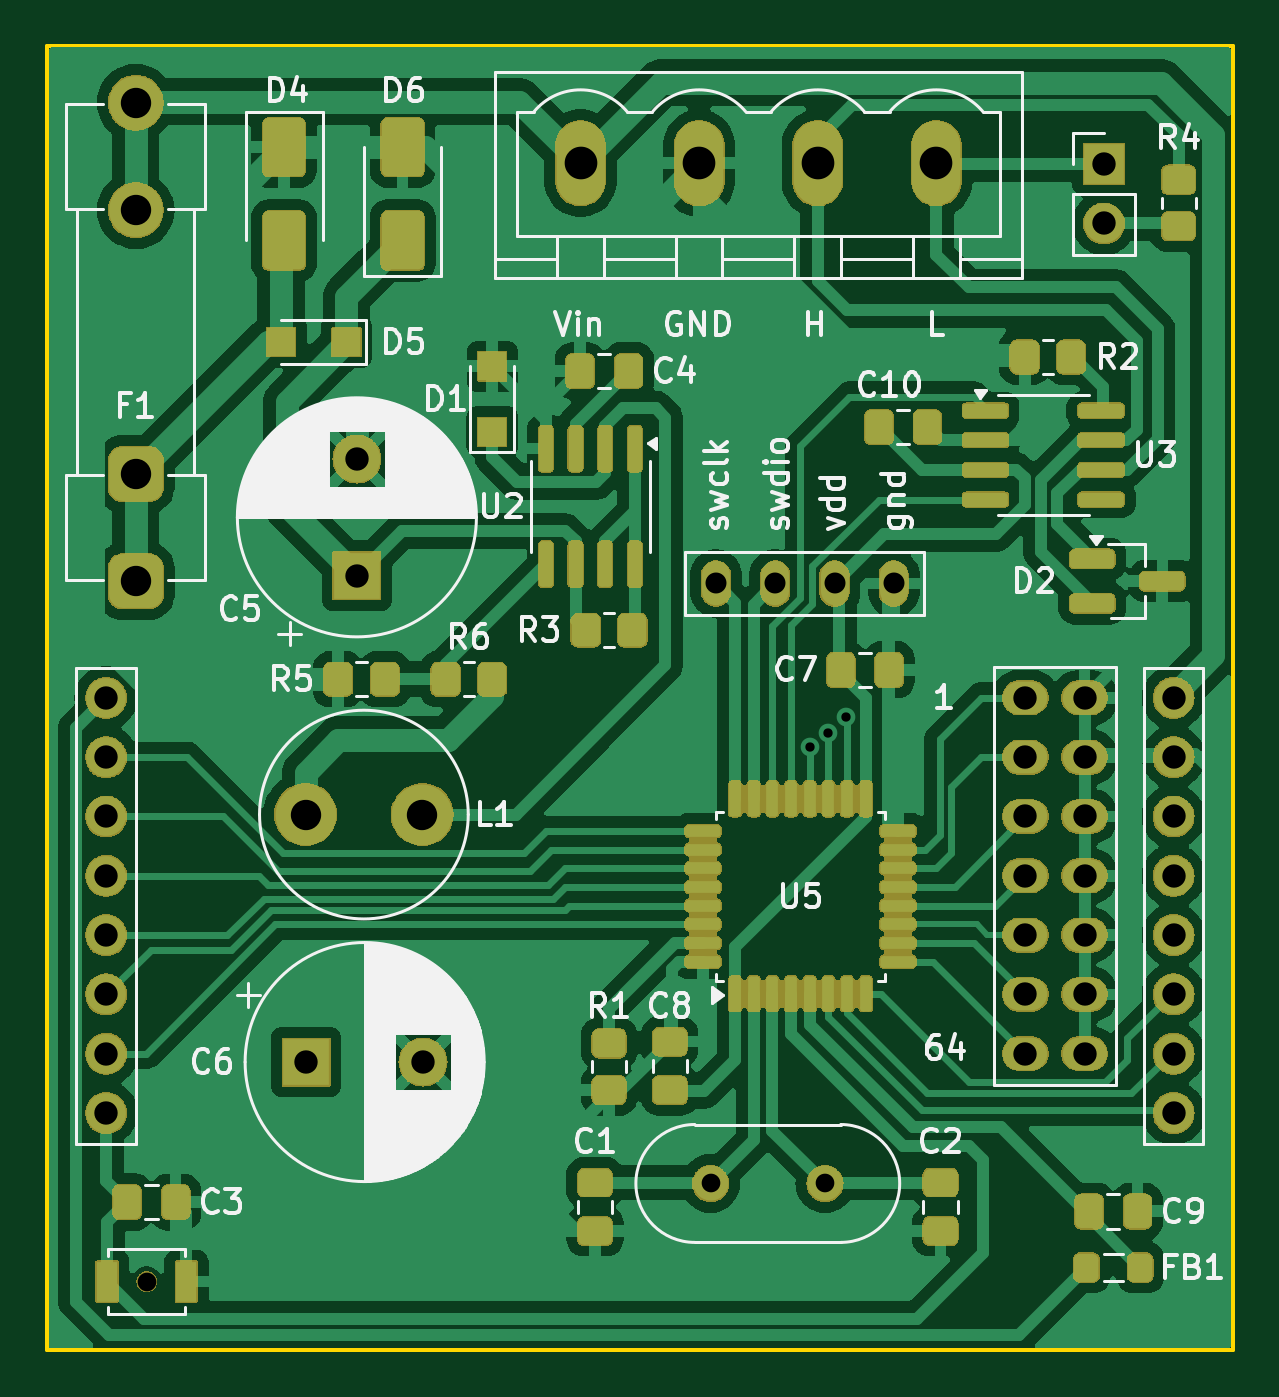
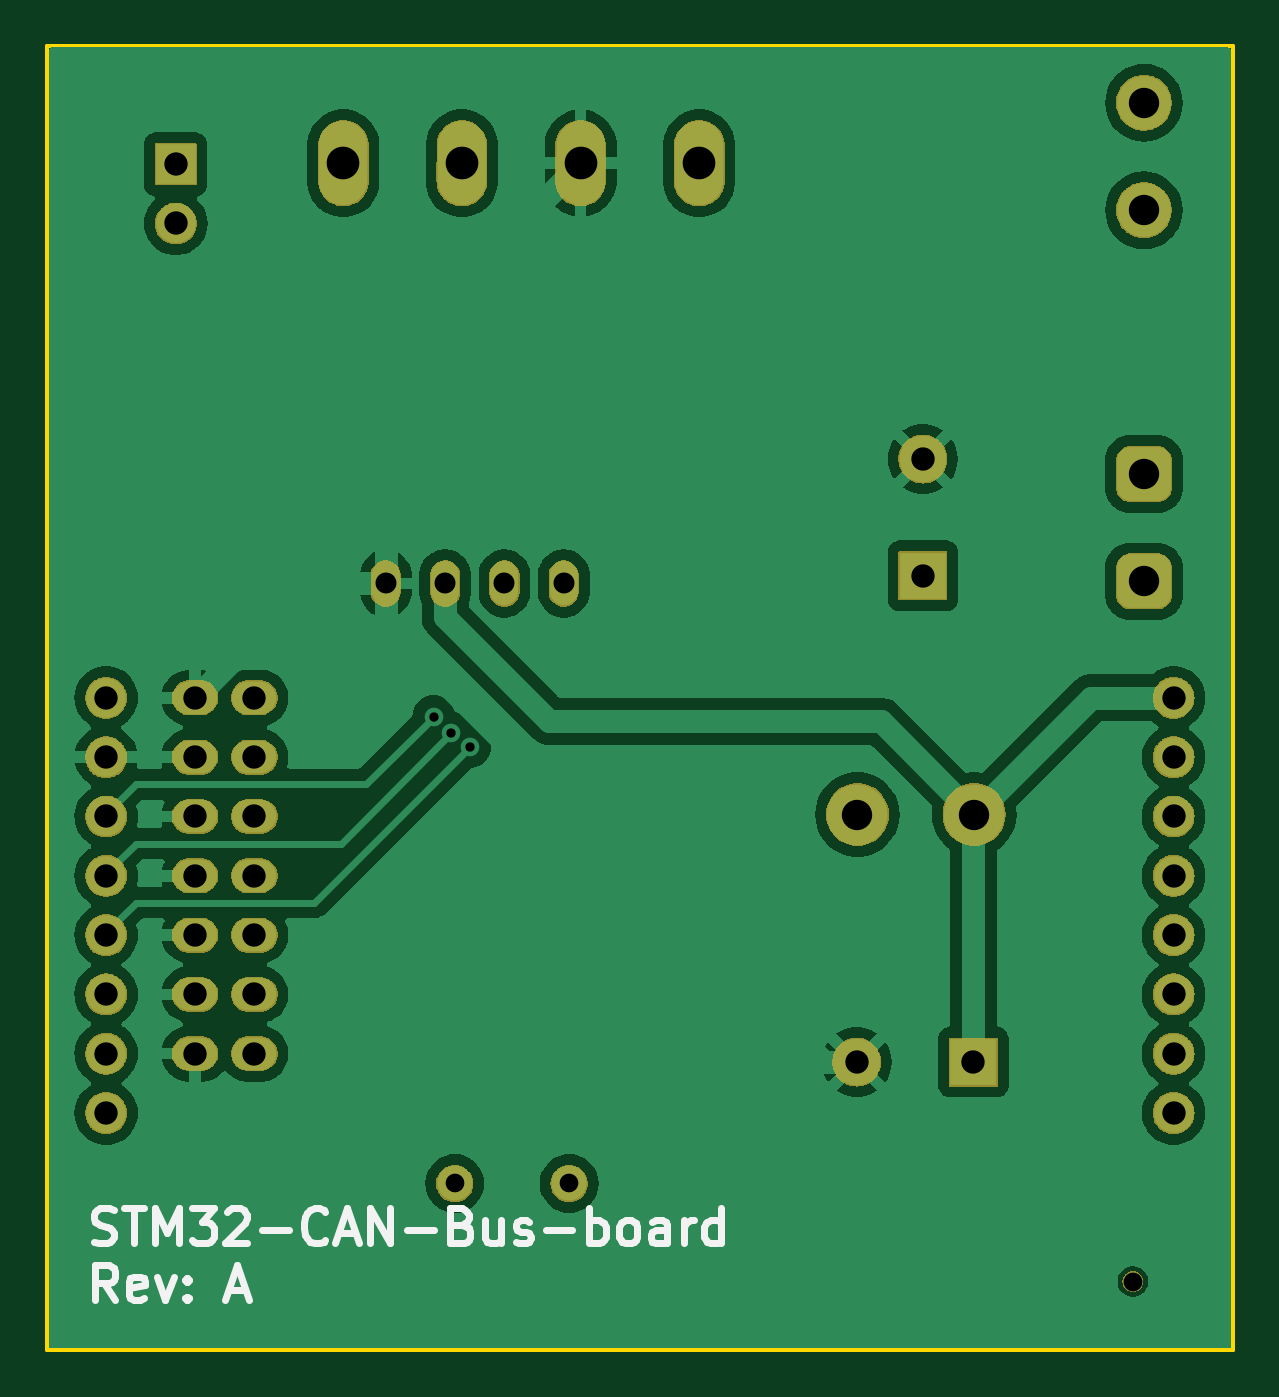
Circuit board: 11 layer files. Board 50.8 x 55.9 mm.
- bottom_copper: MCU_Board-B_Cu.gbr (75846 bytes)
- bottom_mask: MCU_Board-B_Mask.gbr (101557 bytes)
- paste: MCU_Board-B_Paste.gbr (532 bytes)
- bottom_silk: MCU_Board-B_Silkscreen.gbr (11007 bytes)
- outline: MCU_Board-Edge_Cuts.gbr (764 bytes)
- top_copper: MCU_Board-F_Cu.gbr (117971 bytes)
- top_mask: MCU_Board-F_Mask.gbr (228977 bytes)
- paste: MCU_Board-F_Paste.gbr (5003 bytes)
- top_silk: MCU_Board-F_Silkscreen.gbr (72573 bytes)
- drill: MCU_Board-NPTH.drl (390 bytes)
- drill: MCU_Board-PTH.drl (1352 bytes)

=== bottom_copper: MCU_Board-B_Cu.gbr (75846 bytes, source omitted) ===
=== bottom_mask: MCU_Board-B_Mask.gbr (101557 bytes, source omitted) ===
=== paste: MCU_Board-B_Paste.gbr ===
G04 #@! TF.GenerationSoftware,KiCad,Pcbnew,8.0.1-8.0.1-1~ubuntu22.04.1*
G04 #@! TF.CreationDate,2024-04-21T12:37:43+02:00*
G04 #@! TF.ProjectId,MCU_Board,4d43555f-426f-4617-9264-2e6b69636164,rev?*
G04 #@! TF.SameCoordinates,Original*
G04 #@! TF.FileFunction,Paste,Bot*
G04 #@! TF.FilePolarity,Positive*
%FSLAX46Y46*%
G04 Gerber Fmt 4.6, Leading zero omitted, Abs format (unit mm)*
G04 Created by KiCad (PCBNEW 8.0.1-8.0.1-1~ubuntu22.04.1) date 2024-04-21 12:37:43*
%MOMM*%
%LPD*%
G01*
G04 APERTURE LIST*
G04 APERTURE END LIST*
M02*

=== bottom_silk: MCU_Board-B_Silkscreen.gbr (11007 bytes, source omitted) ===
=== outline: MCU_Board-Edge_Cuts.gbr ===
G04 #@! TF.GenerationSoftware,KiCad,Pcbnew,8.0.1-8.0.1-1~ubuntu22.04.1*
G04 #@! TF.CreationDate,2024-04-21T12:37:43+02:00*
G04 #@! TF.ProjectId,MCU_Board,4d43555f-426f-4617-9264-2e6b69636164,rev?*
G04 #@! TF.SameCoordinates,Original*
G04 #@! TF.FileFunction,Profile,NP*
%FSLAX46Y46*%
G04 Gerber Fmt 4.6, Leading zero omitted, Abs format (unit mm)*
G04 Created by KiCad (PCBNEW 8.0.1-8.0.1-1~ubuntu22.04.1) date 2024-04-21 12:37:43*
%MOMM*%
%LPD*%
G01*
G04 APERTURE LIST*
G04 #@! TA.AperFunction,Profile*
%ADD10C,0.150000*%
G04 #@! TD*
G04 APERTURE END LIST*
D10*
X45720000Y-99060000D02*
X45720000Y-154940000D01*
X96520000Y-154940000D02*
X96520000Y-99060000D01*
X45720000Y-99060000D02*
X96520000Y-99060000D01*
X45720000Y-154940000D02*
X96520000Y-154940000D01*
M02*

=== top_copper: MCU_Board-F_Cu.gbr (117971 bytes, source omitted) ===
=== top_mask: MCU_Board-F_Mask.gbr (228977 bytes, source omitted) ===
=== paste: MCU_Board-F_Paste.gbr ===
G04 #@! TF.GenerationSoftware,KiCad,Pcbnew,8.0.1-8.0.1-1~ubuntu22.04.1*
G04 #@! TF.CreationDate,2024-04-21T12:37:43+02:00*
G04 #@! TF.ProjectId,MCU_Board,4d43555f-426f-4617-9264-2e6b69636164,rev?*
G04 #@! TF.SameCoordinates,Original*
G04 #@! TF.FileFunction,Paste,Top*
G04 #@! TF.FilePolarity,Positive*
%FSLAX46Y46*%
G04 Gerber Fmt 4.6, Leading zero omitted, Abs format (unit mm)*
G04 Created by KiCad (PCBNEW 8.0.1-8.0.1-1~ubuntu22.04.1) date 2024-04-21 12:37:43*
%MOMM*%
%LPD*%
G01*
G04 APERTURE LIST*
G04 Aperture macros list*
%AMRoundRect*
0 Rectangle with rounded corners*
0 $1 Rounding radius*
0 $2 $3 $4 $5 $6 $7 $8 $9 X,Y pos of 4 corners*
0 Add a 4 corners polygon primitive as box body*
4,1,4,$2,$3,$4,$5,$6,$7,$8,$9,$2,$3,0*
0 Add four circle primitives for the rounded corners*
1,1,$1+$1,$2,$3*
1,1,$1+$1,$4,$5*
1,1,$1+$1,$6,$7*
1,1,$1+$1,$8,$9*
0 Add four rect primitives between the rounded corners*
20,1,$1+$1,$2,$3,$4,$5,0*
20,1,$1+$1,$4,$5,$6,$7,0*
20,1,$1+$1,$6,$7,$8,$9,0*
20,1,$1+$1,$8,$9,$2,$3,0*%
G04 Aperture macros list end*
%ADD10R,0.900000X1.700000*%
%ADD11RoundRect,0.250000X-0.337500X-0.475000X0.337500X-0.475000X0.337500X0.475000X-0.337500X0.475000X0*%
%ADD12RoundRect,0.250000X-0.650000X1.000000X-0.650000X-1.000000X0.650000X-1.000000X0.650000X1.000000X0*%
%ADD13RoundRect,0.125000X0.125000X-0.625000X0.125000X0.625000X-0.125000X0.625000X-0.125000X-0.625000X0*%
%ADD14RoundRect,0.125000X0.625000X-0.125000X0.625000X0.125000X-0.625000X0.125000X-0.625000X-0.125000X0*%
%ADD15RoundRect,0.250000X0.650000X-1.000000X0.650000X1.000000X-0.650000X1.000000X-0.650000X-1.000000X0*%
%ADD16RoundRect,0.250000X-0.450000X0.350000X-0.450000X-0.350000X0.450000X-0.350000X0.450000X0.350000X0*%
%ADD17RoundRect,0.250000X-0.475000X0.337500X-0.475000X-0.337500X0.475000X-0.337500X0.475000X0.337500X0*%
%ADD18R,1.200000X1.200000*%
%ADD19RoundRect,0.250000X-0.350000X-0.450000X0.350000X-0.450000X0.350000X0.450000X-0.350000X0.450000X0*%
%ADD20RoundRect,0.250000X0.337500X0.475000X-0.337500X0.475000X-0.337500X-0.475000X0.337500X-0.475000X0*%
%ADD21RoundRect,0.250000X0.475000X-0.337500X0.475000X0.337500X-0.475000X0.337500X-0.475000X-0.337500X0*%
%ADD22RoundRect,0.250000X-0.275000X-0.350000X0.275000X-0.350000X0.275000X0.350000X-0.275000X0.350000X0*%
%ADD23RoundRect,0.150000X-0.825000X-0.150000X0.825000X-0.150000X0.825000X0.150000X-0.825000X0.150000X0*%
%ADD24RoundRect,0.150000X-0.150000X0.825000X-0.150000X-0.825000X0.150000X-0.825000X0.150000X0.825000X0*%
%ADD25RoundRect,0.200000X-0.750000X-0.200000X0.750000X-0.200000X0.750000X0.200000X-0.750000X0.200000X0*%
G04 APERTURE END LIST*
D10*
X51700000Y-152000000D03*
X48300000Y-152000000D03*
D11*
X79725000Y-125800000D03*
X81800000Y-125800000D03*
D12*
X55880000Y-103410000D03*
X55880000Y-107410000D03*
D13*
X75200000Y-139675000D03*
X76000000Y-139675000D03*
X76800000Y-139675000D03*
X77600000Y-139675000D03*
X78400000Y-139675000D03*
X79200000Y-139675000D03*
X80000000Y-139675000D03*
X80800000Y-139675000D03*
D14*
X82175000Y-138300000D03*
X82175000Y-137500000D03*
X82175000Y-136700000D03*
X82175000Y-135900000D03*
X82175000Y-135100000D03*
X82175000Y-134300000D03*
X82175000Y-133500000D03*
X82175000Y-132700000D03*
D13*
X80800000Y-131325000D03*
X80000000Y-131325000D03*
X79200000Y-131325000D03*
X78400000Y-131325000D03*
X77600000Y-131325000D03*
X76800000Y-131325000D03*
X76000000Y-131325000D03*
X75200000Y-131325000D03*
D14*
X73825000Y-132700000D03*
X73825000Y-133500000D03*
X73825000Y-134300000D03*
X73825000Y-135100000D03*
X73825000Y-135900000D03*
X73825000Y-136700000D03*
X73825000Y-137500000D03*
X73825000Y-138300000D03*
D15*
X60960000Y-107410000D03*
X60960000Y-103410000D03*
D16*
X69800000Y-141800000D03*
X69800000Y-143800000D03*
D17*
X84000000Y-147762500D03*
X84000000Y-149837500D03*
D18*
X64800000Y-115600000D03*
X64800000Y-112800000D03*
D11*
X49162500Y-148600000D03*
X51237500Y-148600000D03*
D19*
X87600000Y-112400000D03*
X89600000Y-112400000D03*
X58200000Y-126200000D03*
X60200000Y-126200000D03*
D20*
X83437500Y-115400000D03*
X81362500Y-115400000D03*
D18*
X58550000Y-111760000D03*
X55750000Y-111760000D03*
D21*
X72400000Y-143800000D03*
X72400000Y-141725000D03*
D19*
X68800000Y-124100000D03*
X70800000Y-124100000D03*
X62800000Y-126200000D03*
X64800000Y-126200000D03*
D16*
X94200000Y-104800000D03*
X94200000Y-106800000D03*
D20*
X70637500Y-113000000D03*
X68562500Y-113000000D03*
D22*
X90250000Y-151400000D03*
X92550000Y-151400000D03*
D23*
X85925000Y-114695000D03*
X85925000Y-115965000D03*
X85925000Y-117235000D03*
X85925000Y-118505000D03*
X90875000Y-118505000D03*
X90875000Y-117235000D03*
X90875000Y-115965000D03*
X90875000Y-114695000D03*
D24*
X70905000Y-116325000D03*
X69635000Y-116325000D03*
X68365000Y-116325000D03*
X67095000Y-116325000D03*
X67095000Y-121275000D03*
X68365000Y-121275000D03*
X69635000Y-121275000D03*
X70905000Y-121275000D03*
D17*
X69200000Y-147762500D03*
X69200000Y-149837500D03*
D25*
X90500000Y-121050000D03*
X90500000Y-122950000D03*
X93500000Y-122000000D03*
D11*
X90362500Y-149000000D03*
X92437500Y-149000000D03*
M02*

=== top_silk: MCU_Board-F_Silkscreen.gbr (72573 bytes, source omitted) ===
=== drill: MCU_Board-NPTH.drl ===
M48
; DRILL file {KiCad 8.0.1-8.0.1-1~ubuntu22.04.1} date 2024-04-21T12:36:50+0200
; FORMAT={-:-/ absolute / inch / decimal}
; #@! TF.CreationDate,2024-04-21T12:36:50+02:00
; #@! TF.GenerationSoftware,Kicad,Pcbnew,8.0.1-8.0.1-1~ubuntu22.04.1
; #@! TF.FileFunction,NonPlated,1,2,NPTH
FMAT,2
INCH
; #@! TA.AperFunction,NonPlated,NPTH,ComponentDrill
T1C0.0315
%
G90
G05
T1
X1.9685Y-5.9843
M30

=== drill: MCU_Board-PTH.drl ===
M48
; DRILL file {KiCad 8.0.1-8.0.1-1~ubuntu22.04.1} date 2024-04-21T12:36:50+0200
; FORMAT={-:-/ absolute / inch / decimal}
; #@! TF.CreationDate,2024-04-21T12:36:50+02:00
; #@! TF.GenerationSoftware,Kicad,Pcbnew,8.0.1-8.0.1-1~ubuntu22.04.1
; #@! TF.FileFunction,Plated,1,2,PTH
FMAT,2
INCH
; #@! TA.AperFunction,Plated,PTH,ViaDrill
T1C0.0157
; #@! TA.AperFunction,Plated,PTH,ComponentDrill
T2C0.0315
; #@! TA.AperFunction,Plated,PTH,ComponentDrill
T3C0.0354
; #@! TA.AperFunction,Plated,PTH,ComponentDrill
T4C0.0394
; #@! TA.AperFunction,Plated,PTH,ComponentDrill
T5C0.0512
; #@! TA.AperFunction,Plated,PTH,ComponentDrill
T6C0.0551
%
G90
G05
T1
X3.0866Y-5.0827
X3.1181Y-5.0591
X3.1476Y-5.0315
T2
X2.9193Y-5.8189
X3.1122Y-5.8189
T3
X2.9283Y-4.8071
X3.0283Y-4.8071
X3.1283Y-4.8071
X3.2283Y-4.8071
T4
X1.9Y-5.0
X1.9Y-5.1
X1.9Y-5.2
X1.9Y-5.3
X1.9Y-5.4
X1.9Y-5.5
X1.9Y-5.6
X1.9Y-5.7
X2.2375Y-5.6142
X2.3228Y-4.5972
X2.3228Y-4.794
X2.4343Y-5.6142
X3.45Y-5.0
X3.45Y-5.1
X3.45Y-5.2
X3.45Y-5.3
X3.45Y-5.4
X3.45Y-5.5
X3.45Y-5.6
X3.55Y-5.0
X3.55Y-5.1
X3.55Y-5.2
X3.55Y-5.3
X3.55Y-5.4
X3.55Y-5.5
X3.55Y-5.6
X3.5827Y-4.1
X3.5827Y-4.2
X3.7Y-5.0
X3.7Y-5.1
X3.7Y-5.2
X3.7Y-5.3
X3.7Y-5.4
X3.7Y-5.5
X3.7Y-5.6
X3.7Y-5.7
T5
X1.95Y-3.9965
X1.95Y-4.1776
X1.95Y-4.6224
X1.95Y-4.8035
X2.2362Y-5.1969
X2.4331Y-5.1969
T6
X2.7Y-4.0984
X2.9Y-4.0984
X3.1Y-4.0984
X3.3Y-4.0984
M30
